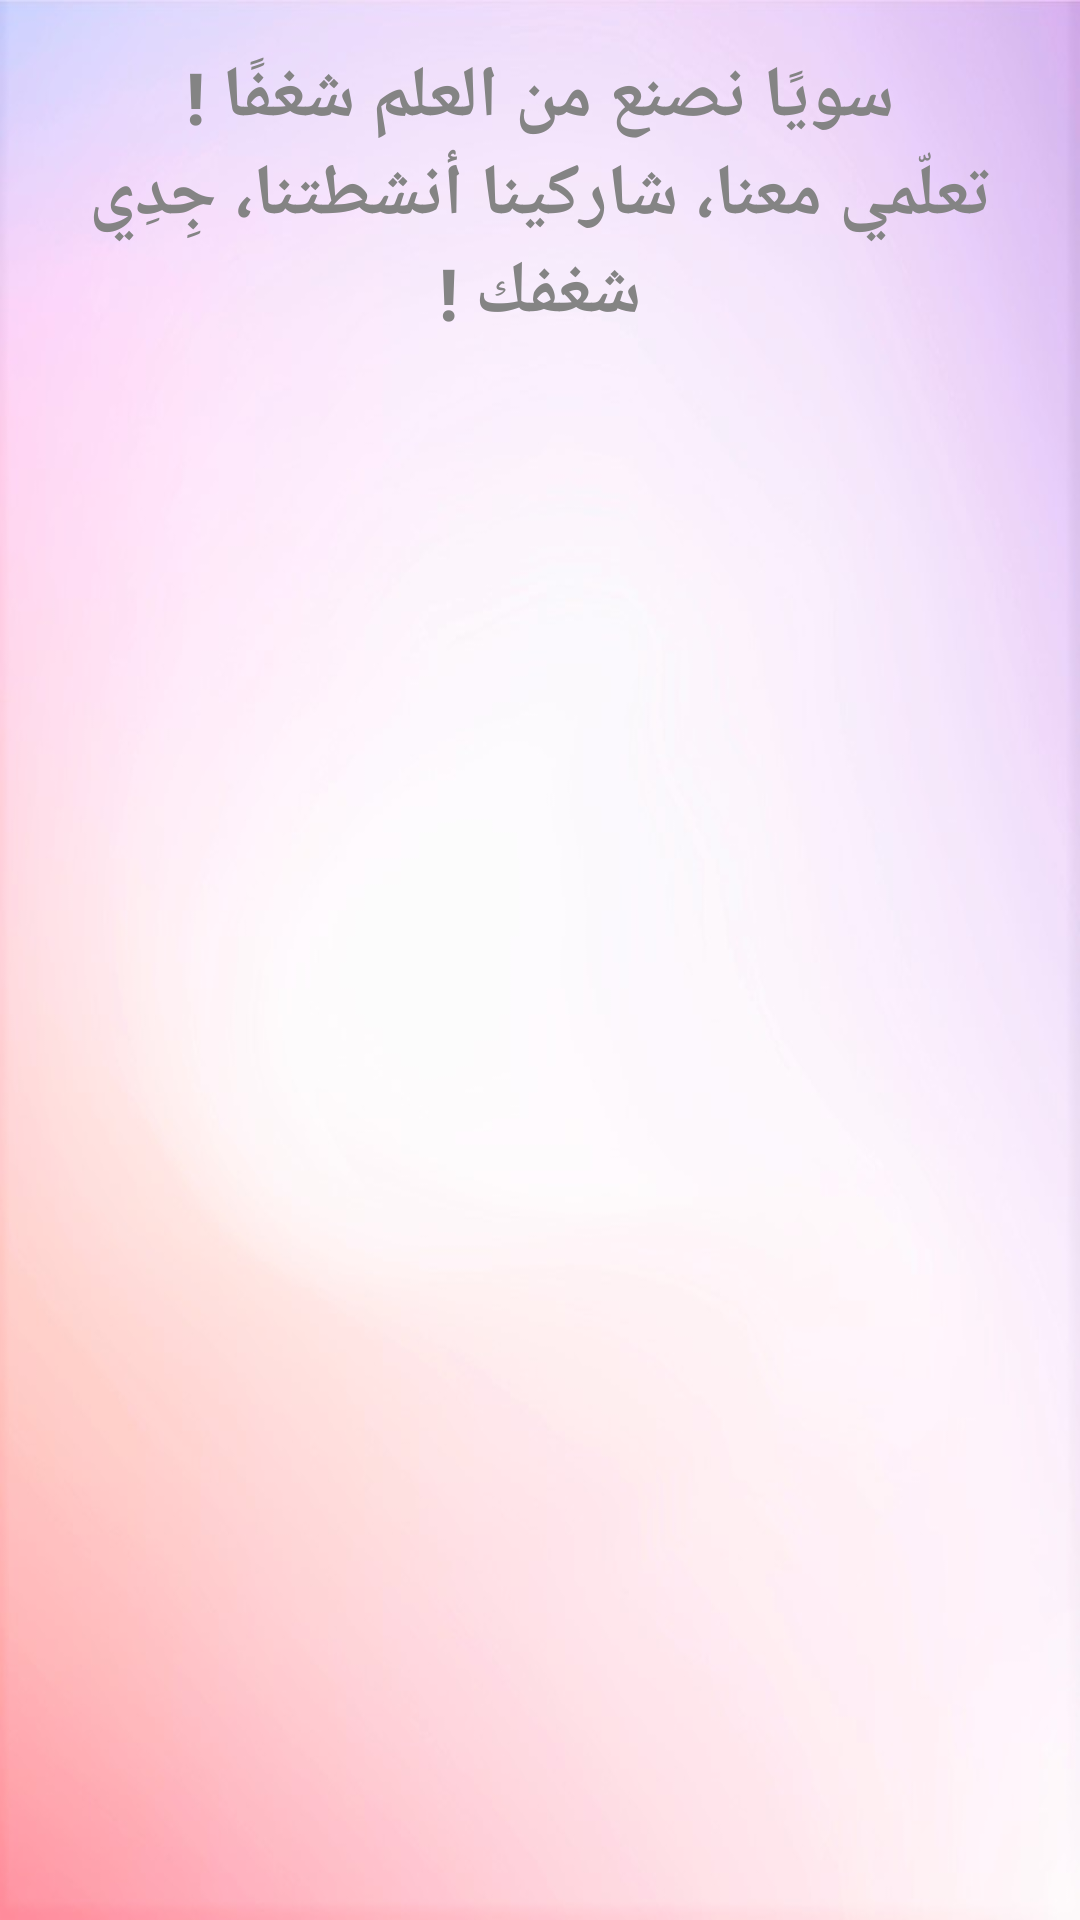

Produce the Android XML layout that renders to this screen, including the resource entries it uses.
<!-- AndroidManifest.xml: application theme AppTheme -->
<!-- res/layout/activity_main.xml -->
<?xml version="1.0" encoding="utf-8"?>
<LinearLayout xmlns:android="http://schemas.android.com/apk/res/android"
    xmlns:app="http://schemas.android.com/apk/res-auto"
    xmlns:tools="http://schemas.android.com/tools"
    android:layout_width="match_parent"
    android:layout_height="match_parent"
    tools:context=".MainActivity"
    android:orientation="vertical"
    android:background="@drawable/bg2">
    <TextView
        android:layout_width="match_parent"
        android:layout_height="wrap_content"
        android:text="سويًا نصنع من العلم شغفًا !"
        android:fontFamily="sans-serif-condensed-medium"
        android:gravity="center"
        android:textSize="24sp"
        android:layout_marginTop="16dp"
        android:textColor="#848484"
        android:textStyle="bold"
        />
    <TextView
        android:layout_width="match_parent"
        android:layout_height="wrap_content"
        android:text="تعلّمي معنا، شاركينا أنشطتنا، جِدِي شغفك !"
        android:fontFamily="sans-serif-condensed-medium"
        android:gravity="center"
        android:textSize="24sp"
        android:textColor="#848484"
        android:textStyle="bold"
        />




    <ScrollView
        android:layout_width="match_parent"
        android:layout_height="match_parent"
        android:fillViewport="true">


        <android.support.v7.widget.RecyclerView
            android:layout_width="match_parent"
            android:layout_height="match_parent"
            android:id="@+id/recylerView"
            ></android.support.v7.widget.RecyclerView>
    </ScrollView>
</LinearLayout>
<!-- resources referenced by this layout -->
<resources>
  <!-- drawable bg2: jpg bitmap (drawable, 69713 bytes) -->
  <style name="AppTheme" parent="Theme.AppCompat.Light.DarkActionBar">
          
          <item name="colorPrimary">#e7a6a2</item>
          <item name="colorPrimaryDark">@color/colorPrimaryDark</item>
          <item name="colorAccent">@color/colorAccent</item>
      </style>
  <color name="colorPrimaryDark">#e7a6a2</color>
  <color name="colorAccent">#d6e7a6a2</color>
</resources>
